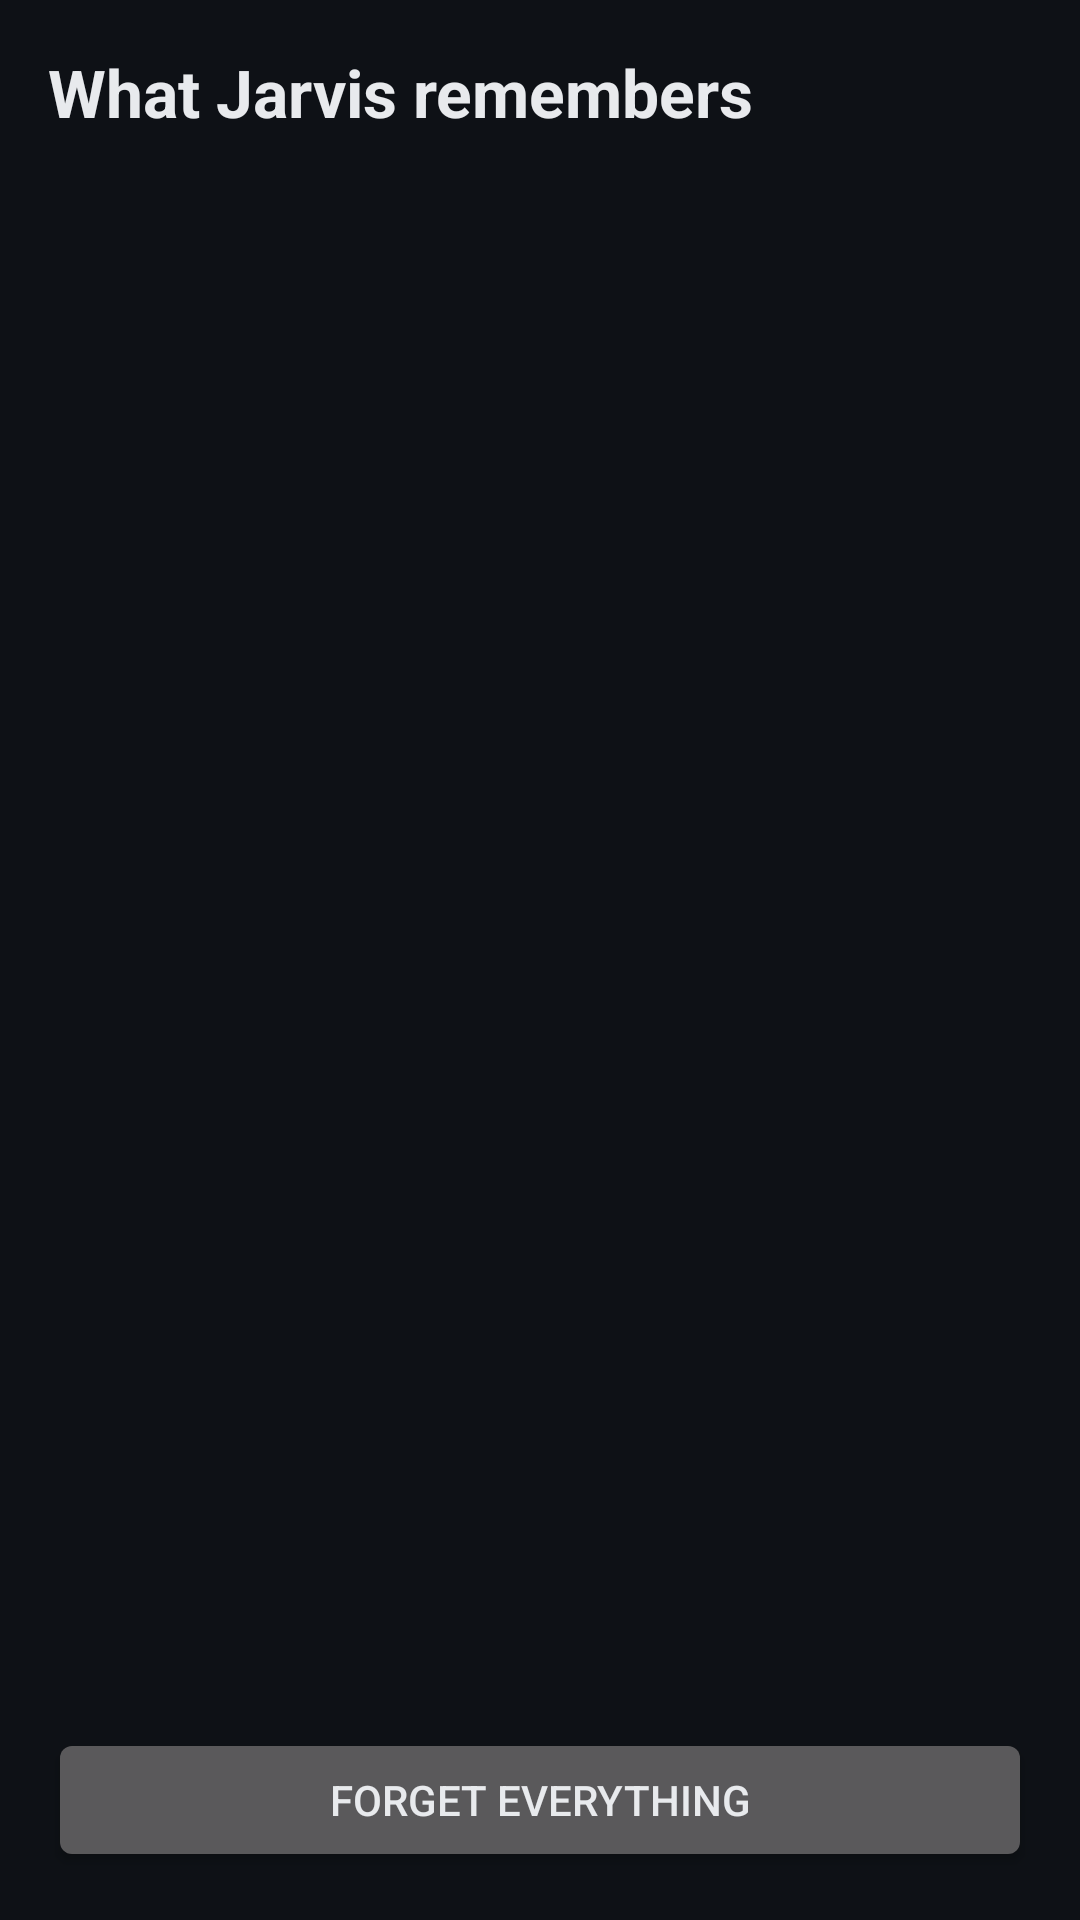

Write the Android layout XML for this screen, with the resource values it uses.
<!-- AndroidManifest.xml: application theme Theme.Jarvis -->
<!-- res/layout/activity_memory.xml -->
<?xml version="1.0" encoding="utf-8"?>
<LinearLayout xmlns:android="http://schemas.android.com/apk/res/android"
    android:layout_width="match_parent"
    android:layout_height="match_parent"
    android:fitsSystemWindows="true"
    android:orientation="vertical"
    android:padding="16dp">

    <TextView
        android:layout_width="match_parent"
        android:layout_height="wrap_content"
        android:text="@string/memory_title"
        android:textColor="@color/text"
        android:textSize="22sp"
        android:textStyle="bold" />

    <TextView
        android:id="@+id/tvMemoryHint"
        android:layout_width="match_parent"
        android:layout_height="wrap_content"
        android:layout_marginTop="4dp"
        android:textColor="@color/muted"
        android:textSize="13sp" />

    <ListView
        android:id="@+id/listMemory"
        android:layout_width="match_parent"
        android:layout_height="0dp"
        android:layout_marginTop="12dp"
        android:layout_weight="1" />

    <Button
        android:id="@+id/btnForgetAll"
        android:layout_width="match_parent"
        android:layout_height="wrap_content"
        android:text="@string/forget_everything" />
</LinearLayout>
<!-- resources referenced by this layout -->
<resources>
  <color name="muted">#FF9AA0A6</color>
  <color name="text">#FFE8EAED</color>
  <string name="forget_everything">Forget everything</string>
  <string name="memory_title">What Jarvis remembers</string>
  <style name="Theme.Jarvis" parent="android:Theme.DeviceDefault.NoActionBar">
          <item name="android:windowBackground">@color/bg</item>
          <item name="android:statusBarColor">@color/bg</item>
          <item name="android:navigationBarColor">@color/bg</item>
          <item name="android:textColor">@color/text</item>
          <item name="android:colorAccent">@color/accent</item>
      </style>
  <color name="bg">#FF0E1116</color>
  <color name="accent">#FF4FC3F7</color>
</resources>
